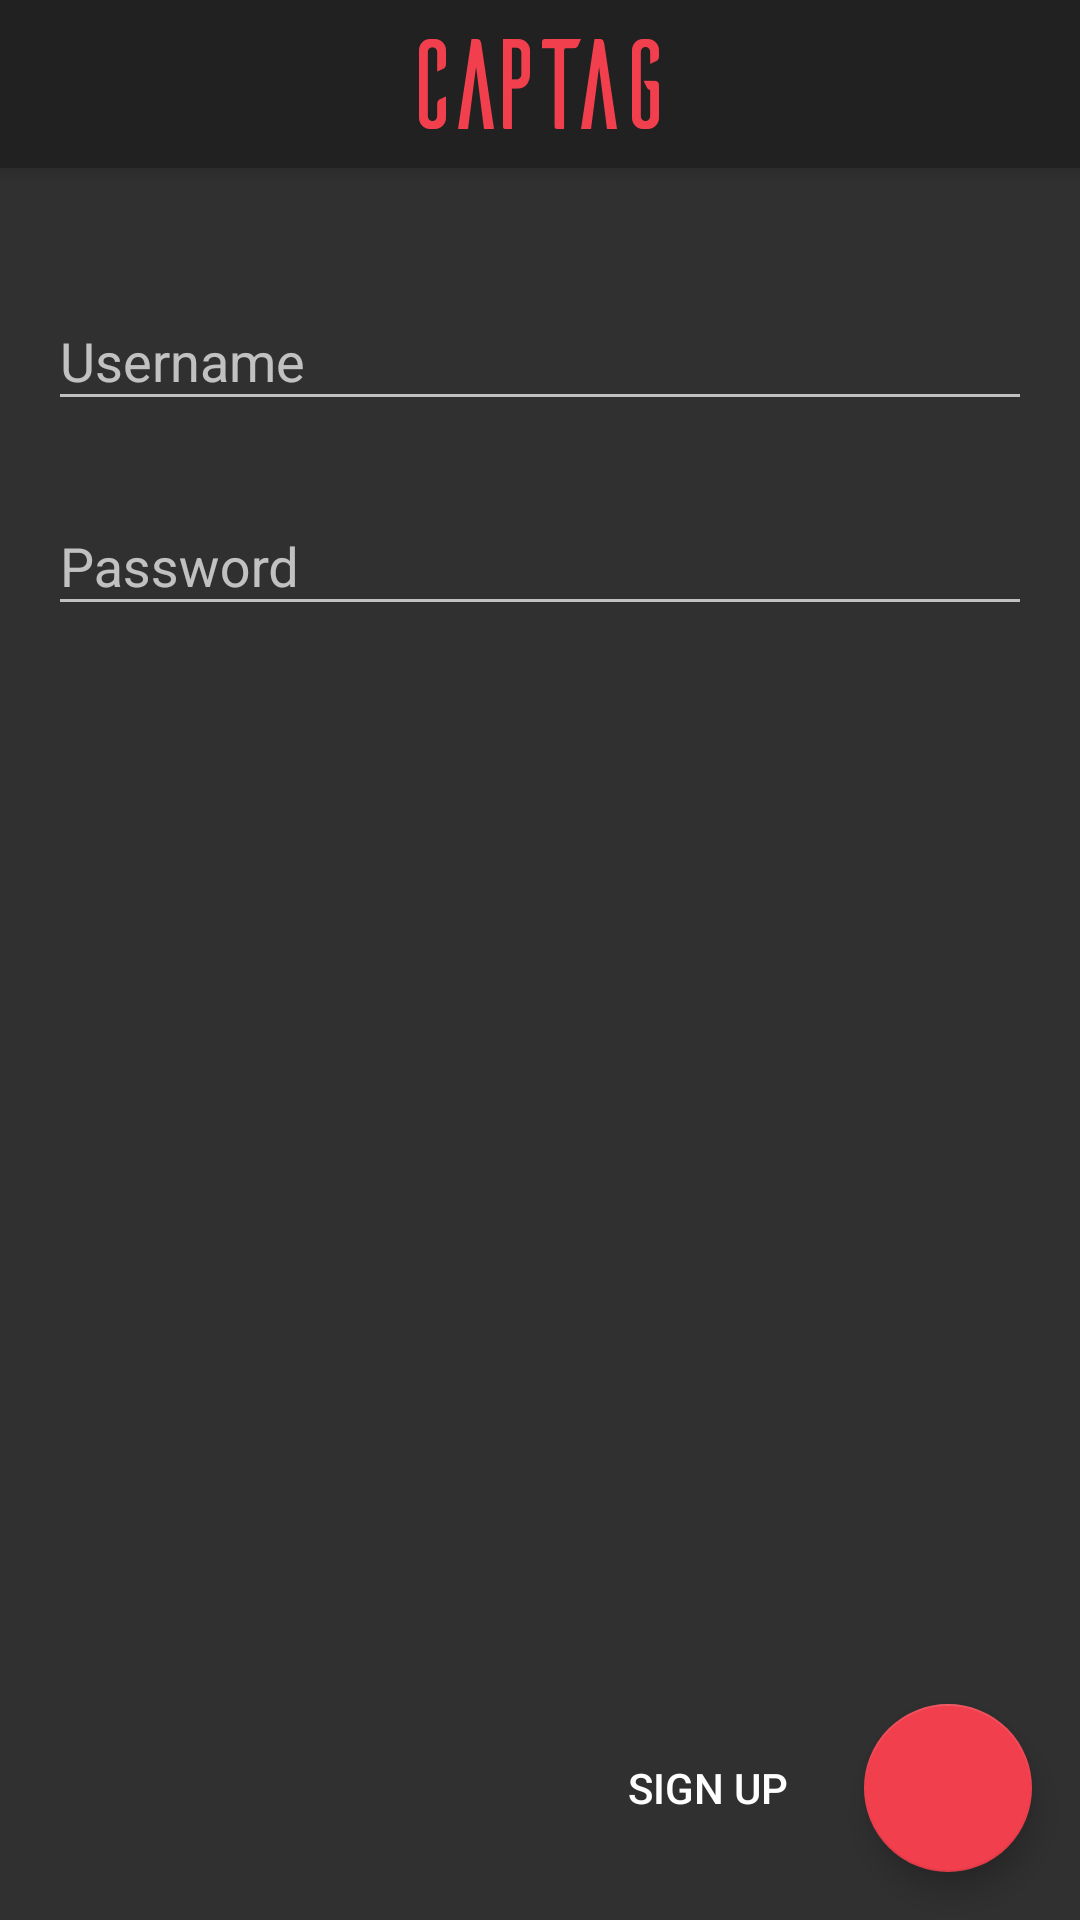

Android layout source for this screen:
<!-- AndroidManifest.xml: application theme Theme.example -->
<!-- res/layout/activity_login.xml -->
<?xml version="1.0" encoding="utf-8"?>
<android.support.design.widget.CoordinatorLayout
	xmlns:android="http://schemas.android.com/apk/res/android"
	xmlns:app="http://schemas.android.com/apk/res-auto"
	android:id="@+id/coordinatorLayout"
	android:layout_width="match_parent"
	android:layout_height="match_parent">

	<include layout="@layout/widget_app_bar"/>

	<android.support.v4.widget.NestedScrollView
		android:layout_width="match_parent"
		android:layout_height="match_parent"
		app:layout_behavior="@string/appbar_scrolling_view_behavior">

		<LinearLayout
			android:layout_width="match_parent"
			android:layout_height="wrap_content"
			android:layout_marginTop="16dp"
			android:orientation="vertical">

			<android.support.design.widget.TextInputLayout
				android:id="@+id/textInputLayout_username"
				android:layout_width="match_parent"
				android:layout_height="wrap_content"
				android:paddingLeft="16dp"
				android:paddingTop="16dp"
				android:paddingRight="16dp"
				android:paddingBottom="8dp"
				app:errorTextAppearance="?attr/errorTextAppearance">

				<EditText
					android:id="@+id/editText_username"
					android:layout_width="match_parent"
					android:layout_height="wrap_content"
					android:hint="@string/hint_username"
					android:inputType="textFilter"
					android:nextFocusDown="@+id/editText_password"/>

			</android.support.design.widget.TextInputLayout>

			<android.support.design.widget.TextInputLayout
				android:id="@+id/textInputLayout_password"
				android:layout_width="match_parent"
				android:layout_height="wrap_content"
				android:paddingLeft="16dp"
				android:paddingTop="8dp"
				android:paddingRight="16dp"
				android:paddingBottom="16dp"
				app:errorTextAppearance="?attr/errorTextAppearance">

				<EditText
					android:id="@+id/editText_password"
					android:layout_width="match_parent"
					android:layout_height="wrap_content"
					android:hint="@string/hint_password"
					android:inputType="textPassword"/>

			</android.support.design.widget.TextInputLayout>

		</LinearLayout>

	</android.support.v4.widget.NestedScrollView>

	<android.support.design.widget.FloatingActionButton
		android:id="@+id/floatingActionButton_login"
		android:layout_width="wrap_content"
		android:layout_height="wrap_content"
		android:layout_gravity="bottom|end"
		android:layout_margin="16dp"
		android:src="@mipmap/ic_done_white_24dp"/>

	<Button
		android:id="@+id/button_signUp"
		android:layout_width="wrap_content"
		android:layout_height="wrap_content"
		android:layout_gravity="bottom|end"
		android:layout_marginLeft="16dp"
		android:layout_marginTop="20dp"
		android:layout_marginRight="80dp"
		android:layout_marginBottom="20dp"
		android:background="?attr/selectableItemBackground"
		android:text="@string/title_button_signUp"/>

</android.support.design.widget.CoordinatorLayout>
<!-- res/layout/widget_app_bar.xml (included above) -->
<?xml version="1.0" encoding="utf-8"?>
<android.support.design.widget.AppBarLayout
	xmlns:android="http://schemas.android.com/apk/res/android"
	android:id="@+id/appBarLayout"
	android:layout_width="match_parent"
	android:layout_height="wrap_content">

	<android.support.v7.widget.Toolbar
		android:layout_width="match_parent"
		android:layout_height="wrap_content"
		android:background="?attr/colorPrimary">

		<ImageView
			android:layout_width="wrap_content"
			android:layout_height="wrap_content"
			android:layout_gravity="center"
			android:contentDescription="@null"
			android:src="@mipmap/ic_app_bar_logo"/>

	</android.support.v7.widget.Toolbar>

</android.support.design.widget.AppBarLayout>
<!-- resources referenced by this layout -->
<resources>
  <!-- mipmap ic_app_bar_logo: png bitmap (mipmap-hdpi, 3544 bytes) -->
  <string name="hint_password">Password</string>
  <string name="hint_username">Username</string>
  <string name="title_button_signUp">Sign up</string>
  <style name="Theme.example" parent="Theme.AppCompat">
  
  		
  		<item name="colorPrimary">@color/colorPrimary</item>
  		<item name="colorPrimaryDark">@color/colorPrimaryDark</item>
  		<item name="colorAccent">@color/colorAccent</item>
  
  	</style>
  <color name="colorPrimary">#212121</color>
  <color name="colorPrimaryDark">#000000</color>
  <color name="colorAccent">@color/captag_red</color>
  <color name="captag_red">#F13F4D</color>
</resources>
